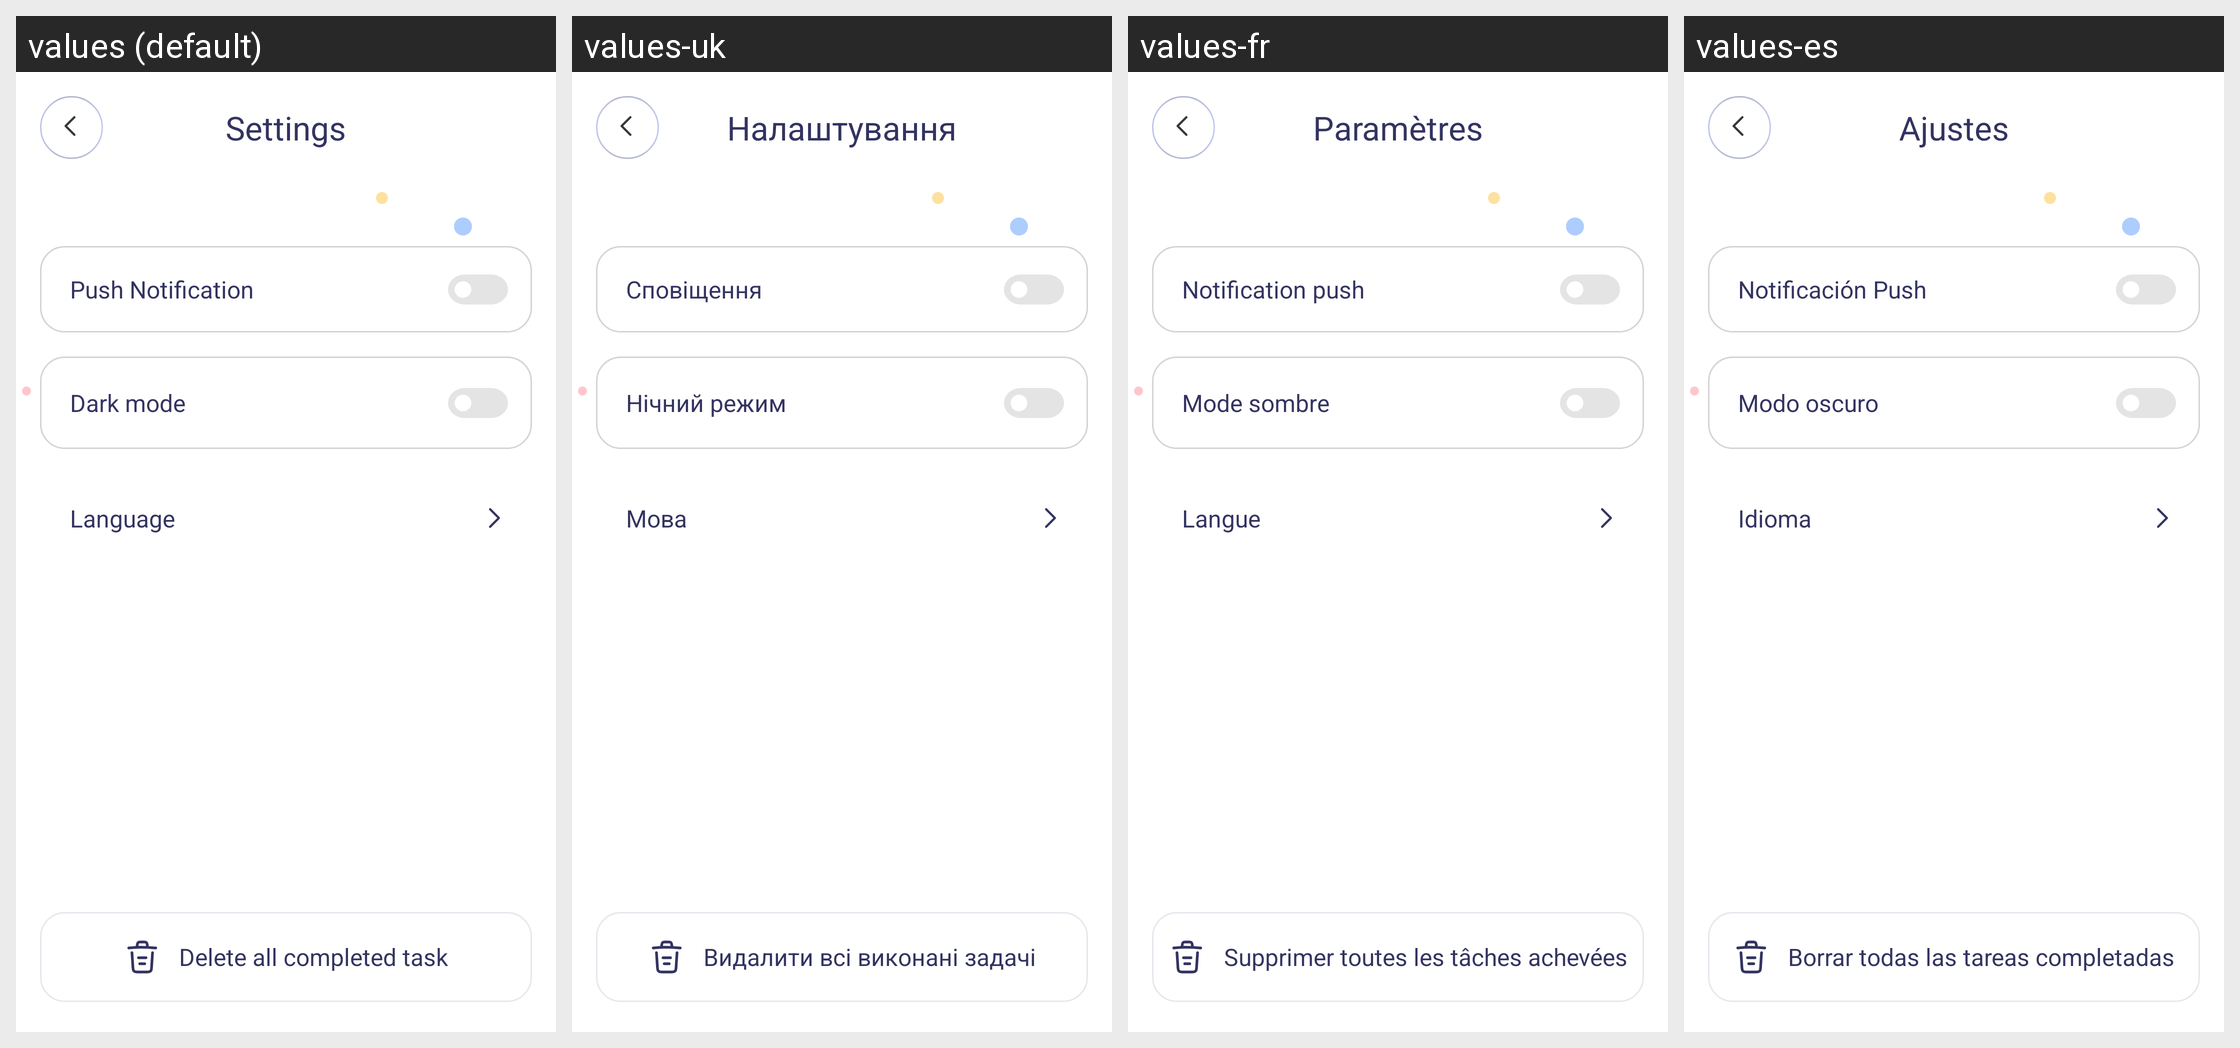

For this localized Android screen grid, give each drawn string resource with its value in every locale shown.
Android screen res/layout/activity_settings.xml rendered under 4 locales, left to right: values (default), values-uk, values-fr, values-es. Device: Nexus 5 (rendered at 1080×1920; each locale shown at half size, 540×960, under a caption strip naming it); theme Theme.StudentPlanner.
Strings drawn on this screen, with the default value and each locale's value (text and hints the layout hard-codes, and strings that could not be matched under every locale, appear in the picture but are not listed):

settings_title
  values: Settings
  values-uk: Налаштування
  values-fr: Paramètres
  values-es: Ajustes

push_notification_title
  values: Push Notification
  values-uk: Сповіщення
  values-fr: Notification push
  values-es: Notificación Push

dark_mode_title
  values: Dark mode
  values-uk: Нічний режим
  values-fr: Mode sombre
  values-es: Modo oscuro

language_title
  values: Language
  values-uk: Мова
  values-fr: Langue
  values-es: Idioma

btn_delete_all_completed_task
  values: Delete all completed task
  values-uk: Видалити всі виконані задачі
  values-fr: Supprimer toutes les tâches achevées
  values-es: Borrar todas las tareas completadas
